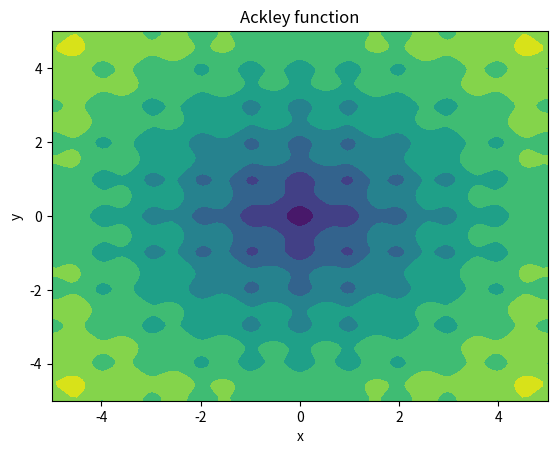

Generate this figure with matplotlib:
import matplotlib.pyplot as plt
import numpy as np
from numpy import exp
from numpy import sqrt
from numpy import cos
from numpy import e
from numpy import pi

feature_x = np.linspace(-5.0, 5, 100)
feature_y = np.linspace(-5.0, 5, 100)
[x, y] = np.meshgrid(feature_x, feature_y)
fig, ax = plt.subplots(1, 1)

Z = -20.0 * exp(-0.2 * sqrt(0.5 * (x**2 + y**2)))-exp(0.5 * (cos(2 * pi * x)+cos(2 * pi * y))) + e + 20
ax.contourf(x, y, Z)
ax.set_title('Ackley function')
ax.set_xlabel('x')
ax.set_ylabel('y')
  
plt.show()

